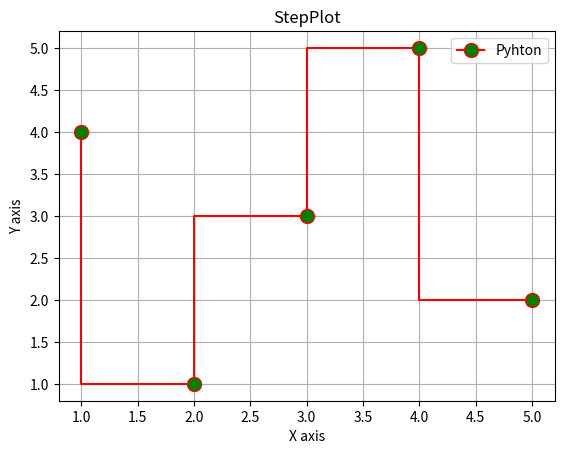

Source code (Python):
import matplotlib.pyplot as plt


x=[1,2,3,4,5]
y=[4,1,3,5,2]


plt.step(x,y,color="r",marker="o",ms=10,mfc="g",label="Pyhton")

plt.grid()
plt.title("StepPlot")
plt.xlabel("X axis")
plt.ylabel("Y axis")


plt.legend()
plt.show()